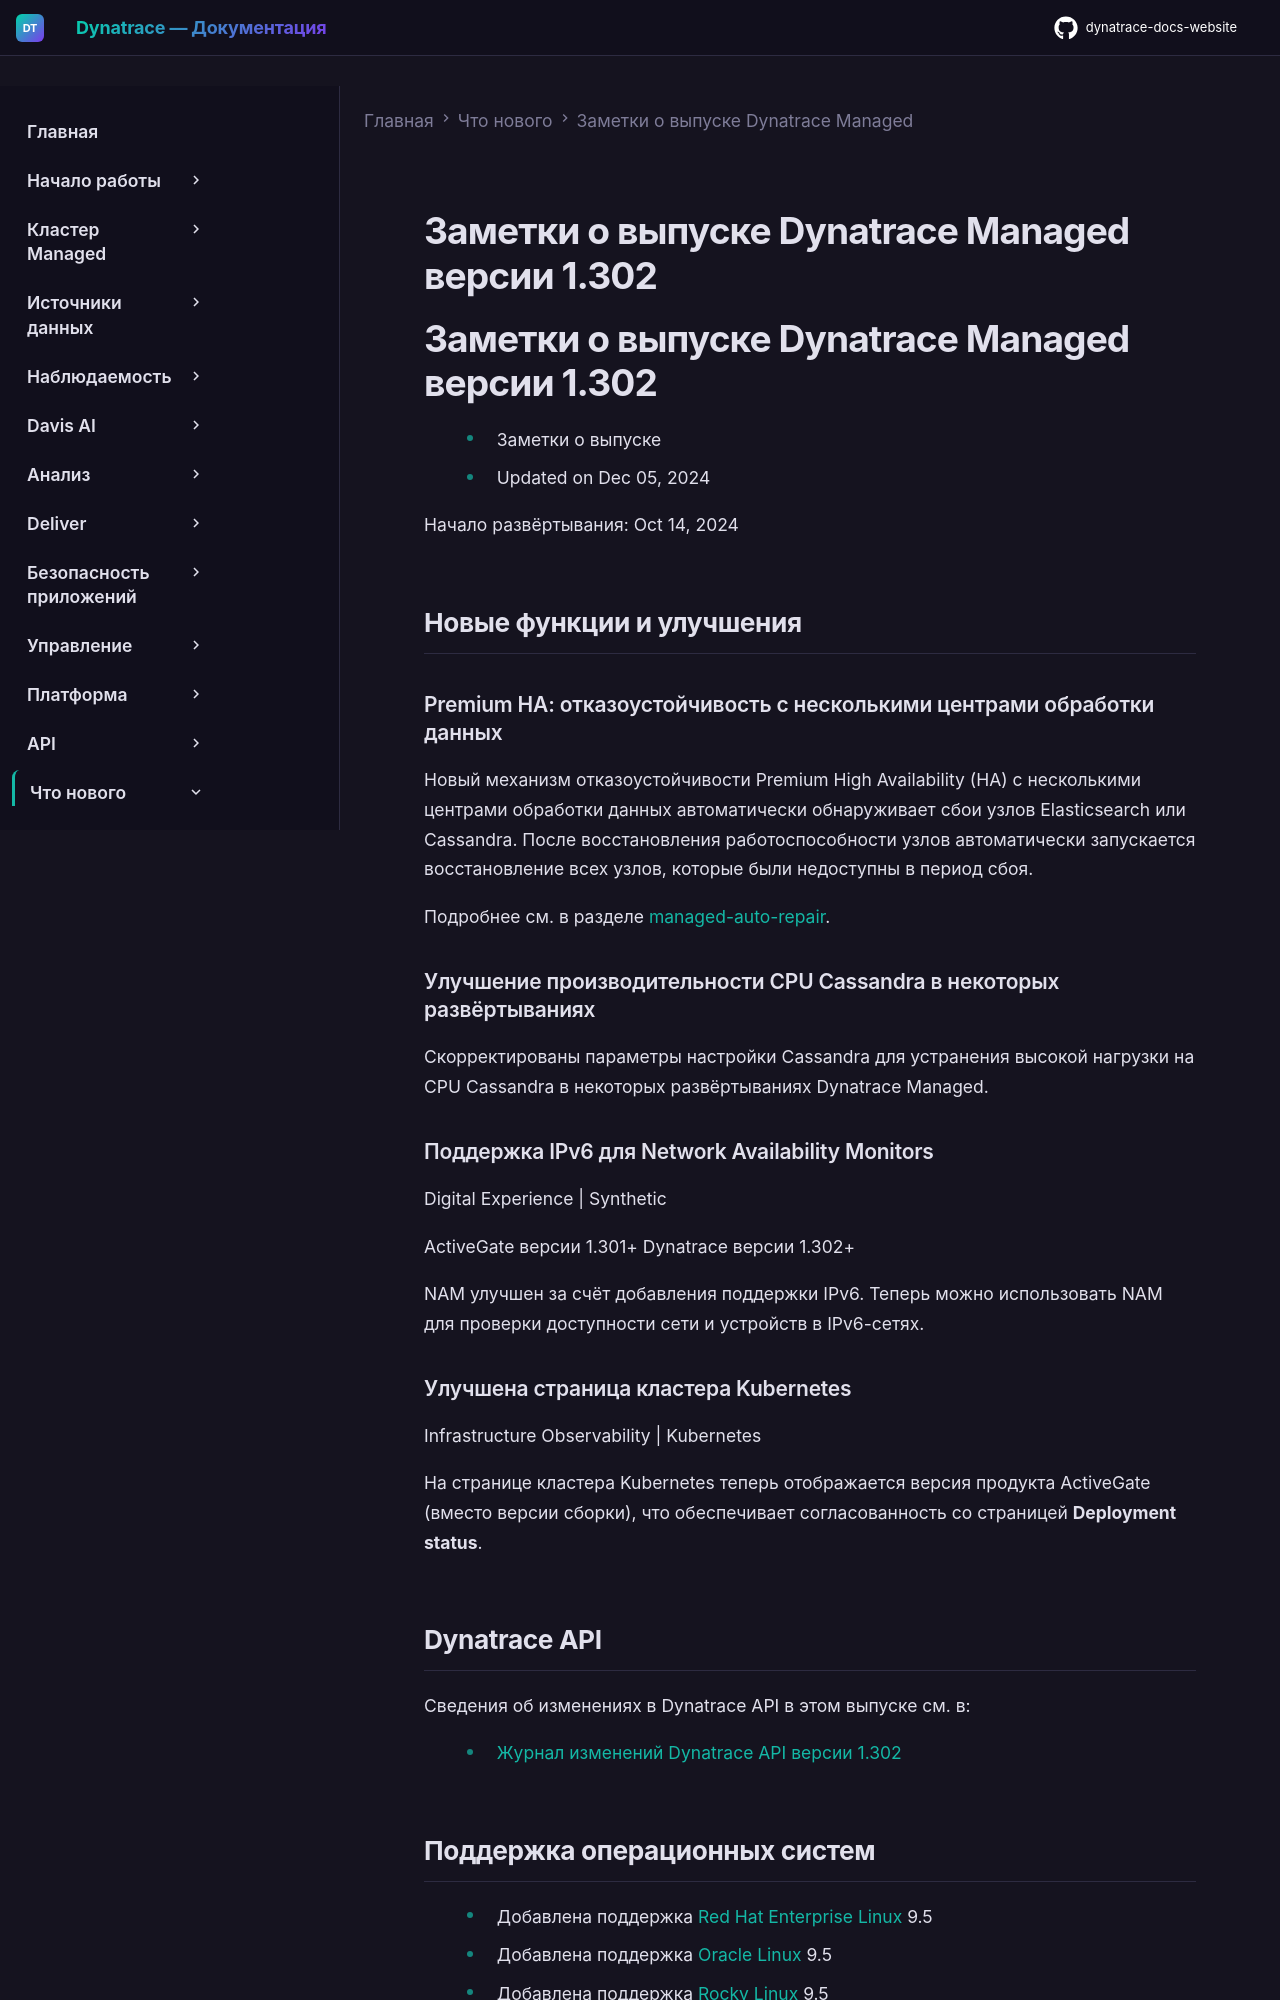

repository: Yerkebulan-Ardabayev/dynatrace-docs-website · page: managed-ru/whats-new/managed/sprint-302/index.html · generator: mkdocs

---
title: Заметки о выпуске Dynatrace Managed версии 1.302
source: https://docs.dynatrace.com/managed/whats-new/managed/sprint-302
scraped: 2026-05-12T11:07:57.374620
---

# Заметки о выпуске Dynatrace Managed версии 1.302

# Заметки о выпуске Dynatrace Managed версии 1.302

* Заметки о выпуске
* Updated on Dec 05, 2024

Начало развёртывания: Oct 14, 2024

## Новые функции и улучшения

### Premium HA: отказоустойчивость с несколькими центрами обработки данных

Новый механизм отказоустойчивости Premium High Availability (HA) с несколькими центрами обработки данных автоматически обнаруживает сбои узлов Elasticsearch или Cassandra. После восстановления работоспособности узлов автоматически запускается восстановление всех узлов, которые были недоступны в период сбоя.

Подробнее см. в разделе [managed-auto-repair](/managed/managed-cluster/high-availability/auto-repair).

### Улучшение производительности CPU Cassandra в некоторых развёртываниях

Скорректированы параметры настройки Cassandra для устранения высокой нагрузки на CPU Cassandra в некоторых развёртываниях Dynatrace Managed.

### Поддержка IPv6 для Network Availability Monitors

Digital Experience | Synthetic

ActiveGate версии 1.301+ Dynatrace версии 1.302+

NAM улучшен за счёт добавления поддержки IPv6. Теперь можно использовать NAM для проверки доступности сети и устройств в IPv6-сетях.

### Улучшена страница кластера Kubernetes

Infrastructure Observability | Kubernetes

На странице кластера Kubernetes теперь отображается версия продукта ActiveGate (вместо версии сборки), что обеспечивает согласованность со страницей **Deployment status**.

## Dynatrace API

Сведения об изменениях в Dynatrace API в этом выпуске см. в:

* [Журнал изменений Dynatrace API версии 1.302](/managed/whats-new/dynatrace-api/sprint-302 "Changelog for Dynatrace API version 1.302")
